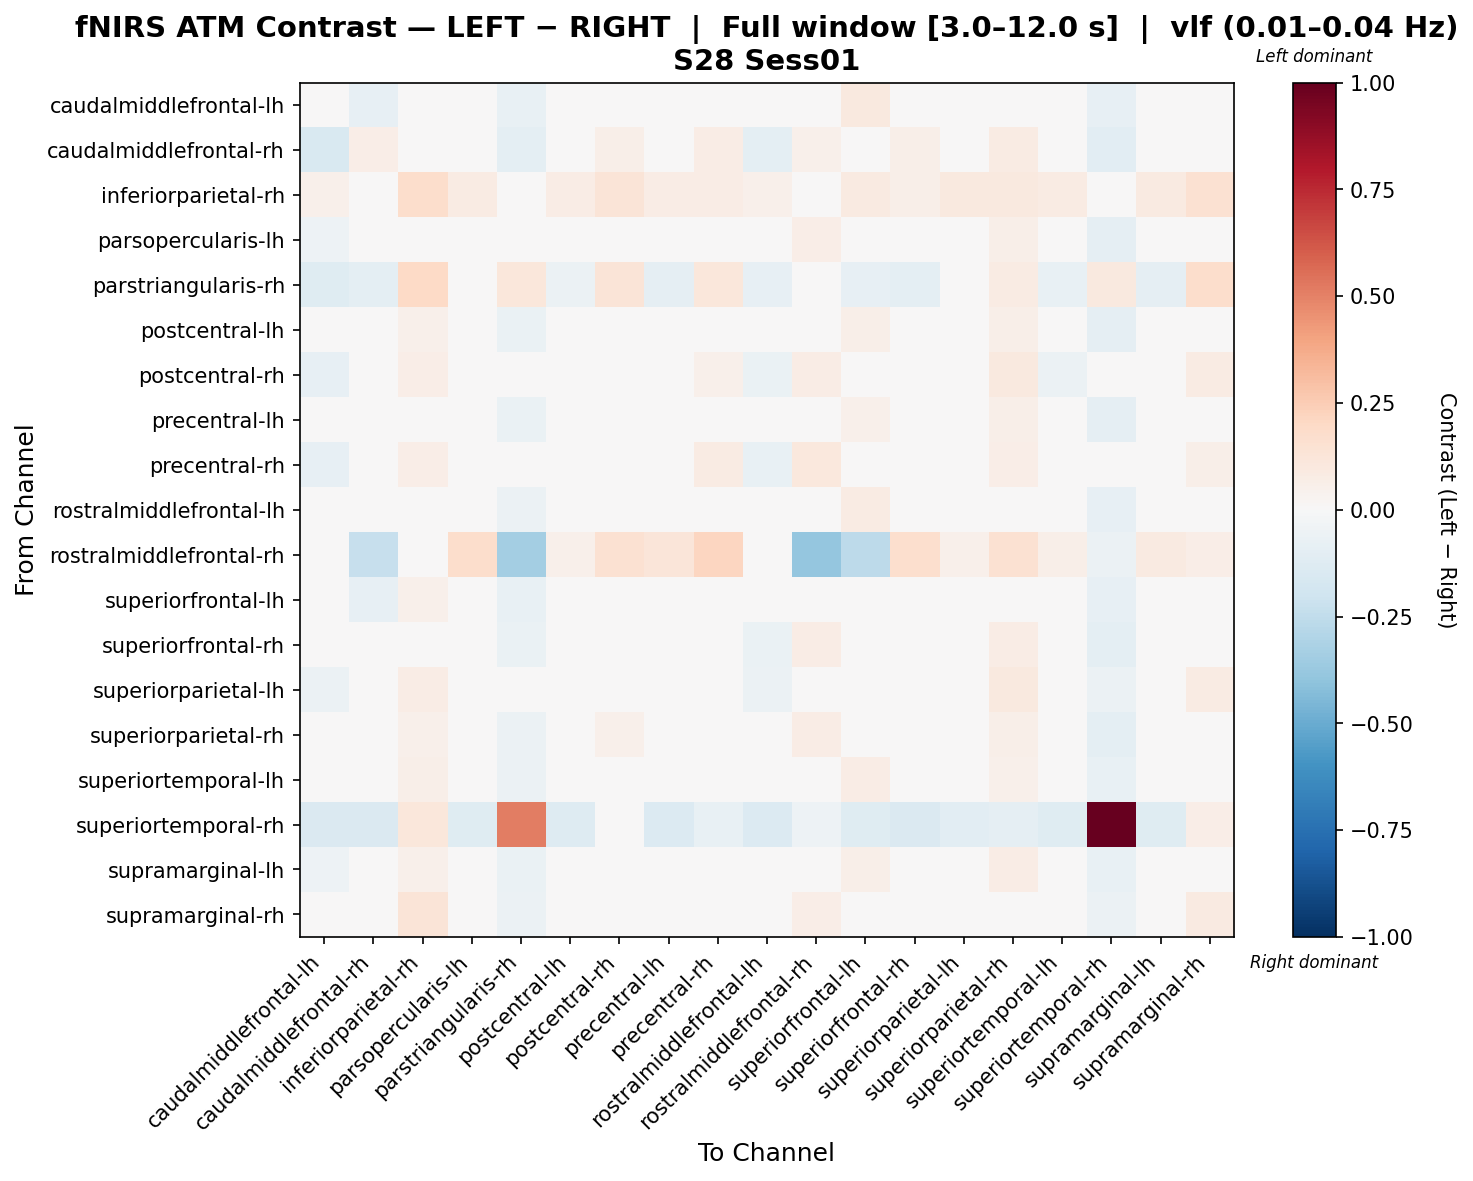

Source data for this figure (header and first rows):
, caudalmiddlefrontal-lh, caudalmiddlefrontal-rh, inferiorparietal-rh, parsopercularis-lh, parstriangularis-rh, postcentral-lh, postcentral-rh, precentral-lh, precentral-rh, rostralmiddlefrontal-lh, rostralmiddlefrontal-rh, superiorfrontal-lh, superiorfrontal-rh, superiorparietal-lh, superiorparietal-rh, superiortemporal-lh, superiortemporal-rh, supramarginal-lh, supramarginal-rh
caudalmiddlefrontal-lh, -0.01292, -0.07991, 0.03907, -0.01909, -0.07455, 0.02497, -0.03223, 0.03389, -0.01978, 0.04261, 0.008847, 0.09482, -0.01375, -0.01637, 0.04168, 0.02876, -0.07884, -0.001864, 0.03466
caudalmiddlefrontal-rh, -0.1509, 0.06663, 0.01266, 0.04056, -0.09848, -0.0003124, 0.05847, 0.02357, 0.07239, -0.09693, 0.05149, -0.0268, 0.05517, -0.03538, 0.07842, -0.008525, -0.1022, 0.0155, 0.04472
inferiorparietal-rh, 0.05225, 0.0374, 0.1765, 0.07904, 0.04565, 0.07283, 0.1252, 0.07063, 0.07586, 0.05082, 0.04419, 0.08844, 0.05579, 0.09689, 0.1007, 0.0804, 0.03215, 0.08939, 0.1516
parsopercularis-lh, -0.05466, -0.01817, 0.04314, 0.02501, -0.04089, -0.00406, -0.0287, 0.0108, 0.02222, -0.04324, 0.06425, 0.04878, -0.003046, -0.00517, 0.0592, -0.02068, -0.08727, 0.005536, 0.02692
parstriangularis-rh, -0.1186, -0.09497, 0.1955, -0.02954, 0.1162, -0.06239, 0.1308, -0.09323, 0.1095, -0.07973, -0.04889, -0.07973, -0.09973, -0.02976, 0.07894, -0.07738, 0.09514, -0.08648, 0.1743
postcentral-lh, -0.02851, -0.02193, 0.05004, -0.01954, -0.06379, 0.007931, -0.02061, 0.0225, 0.02755, -0.03635, 0.04664, 0.06033, -0.02849, -0.002042, 0.05973, -0.01796, -0.08727, 0.002018, 0.04974
postcentral-rh, -0.07948, -0.008523, 0.06826, -0.04825, -0.01687, -0.01716, 0.02194, -0.01815, 0.05287, -0.06868, 0.07107, 0.01712, -0.02447, 0.001871, 0.09493, -0.05836, -0.03877, -0.03046, 0.0811
precentral-lh, -0.02586, -0.03246, 0.0357, -0.004927, -0.06901, 0.01373, -0.02082, 0.03093, 0.007752, -0.01273, 0.04558, 0.05276, -0.01724, -0.02677, 0.05742, 0.007712, -0.08656, 0.01708, 0.02773
precentral-rh, -0.08213, -0.02516, 0.06472, 0.0008934, -0.02682, 0.001356, 0.04574, -0.03148, 0.07914, -0.07217, 0.1055, -0.04127, -0.01332, -0.008656, 0.06503, -0.03942, -0.04702, -0.03457, 0.05965
rostralmiddlefrontal-lh, 0.02187, -0.04802, 0.04336, -0.02974, -0.05607, 0.01559, -0.0424, 0.03108, -0.01853, 0.04034, 0.01817, 0.08061, -0.0439, -0.02686, 0.04215, 0.01706, -0.08086, -0.002851, 0.03901
rostralmiddlefrontal-rh, -0.03818, -0.229, 0.009305, 0.176, -0.3383, 0.05296, 0.1531, 0.1229, 0.2172, -0.007744, -0.3885, -0.2607, 0.169, 0.05305, 0.1546, 0.06149, -0.06011, 0.08747, 0.06564
superiorfrontal-lh, 0.002804, -0.08317, 0.05364, 0.02325, -0.07657, 0.03015, 0.005391, 0.04008, -0.01286, 0.01706, -0.03413, 0.02152, 0.01234, -0.03752, 0.02809, 0.03843, -0.08211, 0.02352, 0.03008
superiorfrontal-rh, -0.04293, 0.005565, 0.03883, 0.008269, -0.06801, -0.01744, 0.00317, -0.006164, 0.02673, -0.06257, 0.07455, 0.04529, 0.04262, -0.0164, 0.0724, -0.03011, -0.09651, -0.01853, 0.04125
superiorparietal-lh, -0.05804, -0.0358, 0.07461, -0.008273, -0.04214, 0.001439, 0.02119, -0.01981, 0.03527, -0.06114, 0.04848, 0.001511, -0.02155, 0.01346, 0.09684, -0.04187, -0.06013, -0.02404, 0.07998
superiorparietal-rh, -0.04452, -0.0292, 0.05445, -0.007863, -0.06091, 0.006488, 0.05085, -0.006335, 0.03597, -0.04345, 0.07739, -0.01761, -0.008196, 0.01453, 0.05603, -0.0215, -0.09789, -0.0007206, 0.04248
superiortemporal-lh, -0.008436, -0.03534, 0.05535, -0.02178, -0.05917, 0.00171, -0.03608, 0.03398, 0.004189, -0.003725, 0.02839, 0.07696, -0.025, -0.03399, 0.05393, 0.008626, -0.07306, -0.005389, 0.03882
superiortemporal-rh, -0.1452, -0.1443, 0.1144, -0.1246, 0.5118, -0.1254, -0.0433, -0.1398, -0.07036, -0.1371, -0.05381, -0.1182, -0.1478, -0.1073, -0.08767, -0.1236, 1.0, -0.1236, 0.06592
supramarginal-lh, -0.05002, -0.037, 0.05368, 0.001606, -0.06936, 0.01067, -0.01518, 0.04291, 0.01247, -0.03657, 0.03738, 0.05827, -0.01712, -0.02013, 0.07423, -0.01451, -0.07343, 0.005172, 0.03695
supramarginal-rh, -0.03662, -0.02963, 0.1252, -0.02541, -0.05887, -0.008864, 0.04732, -0.02669, 0.0004625, -0.03855, 0.06331, -0.01253, -0.02707, 0.01621, 0.01859, -0.02057, -0.05972, -0.01789, 0.09135
